Photos from the image-classification dataset "Data" in the GitHub repository Alpha-Centauri-00/robotframework-imagedetection. Its 3 classes are: left, right, straight.

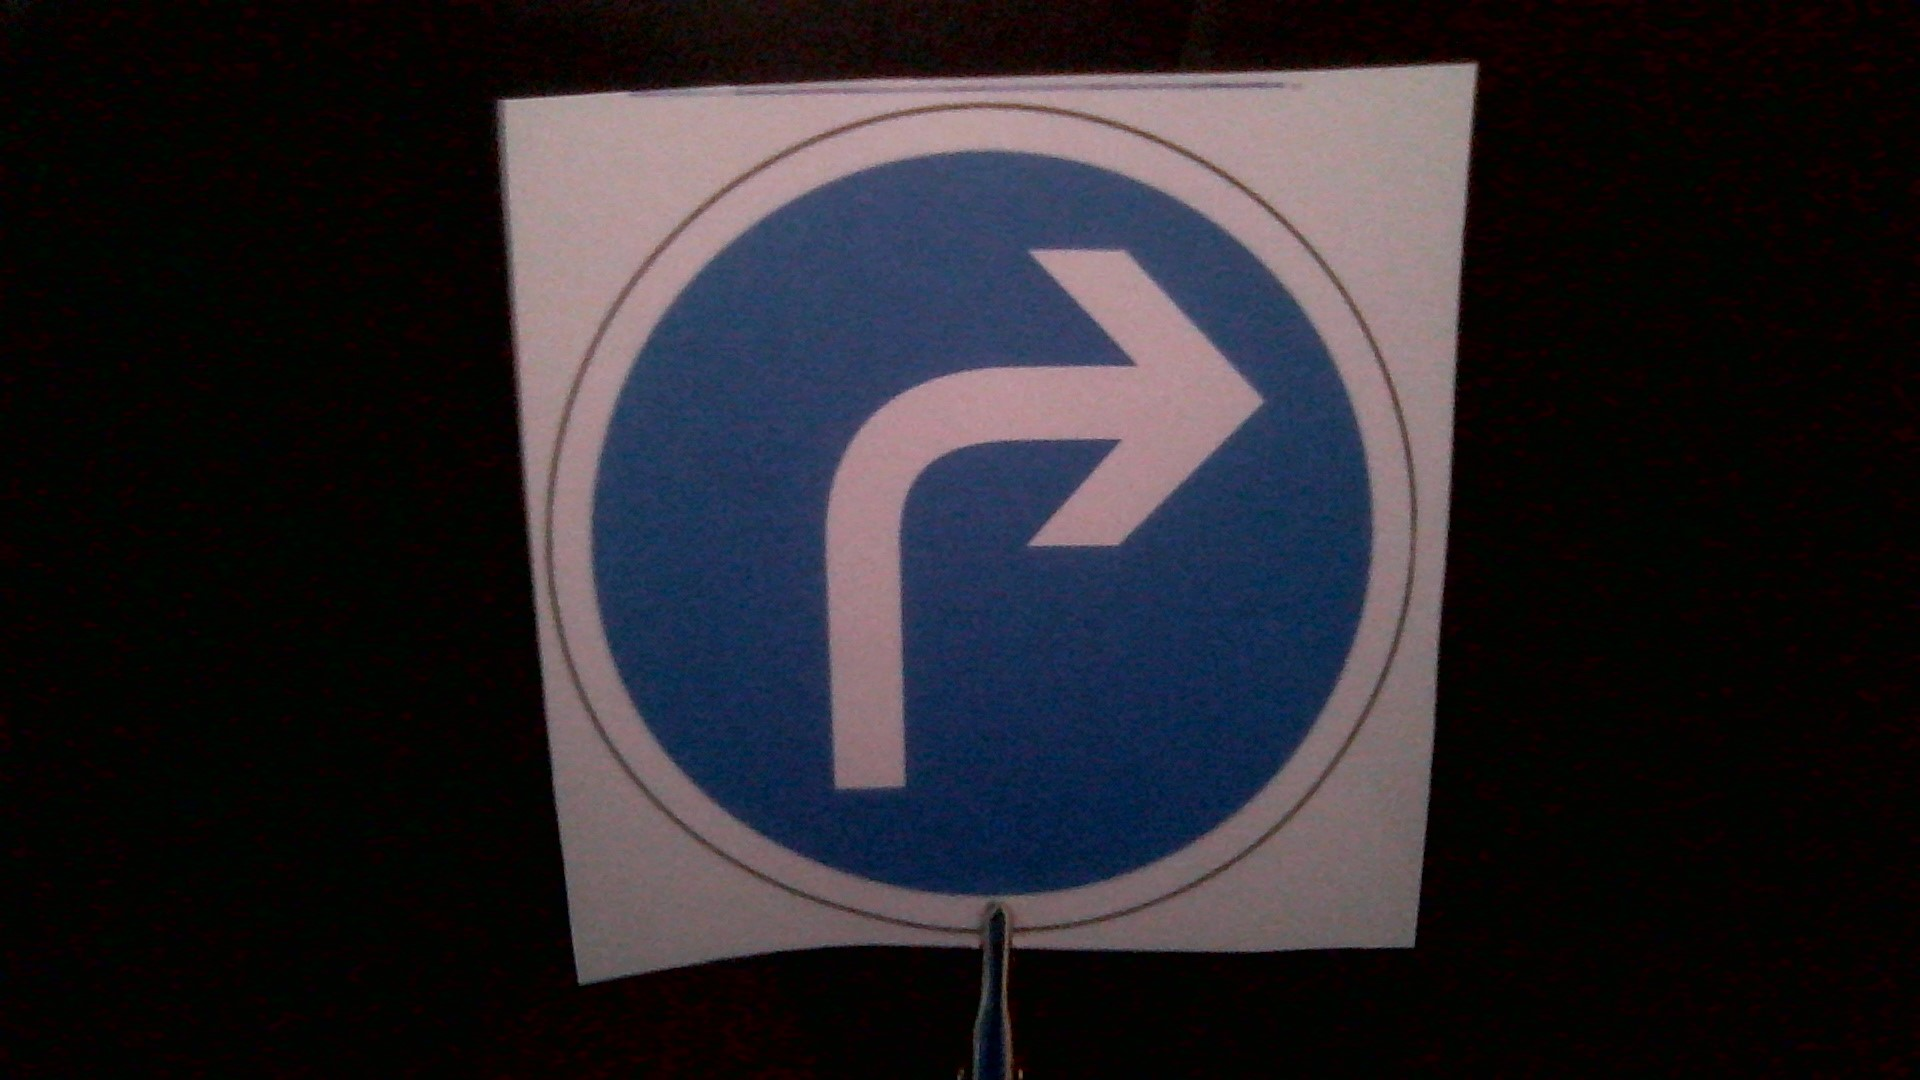
Label: right

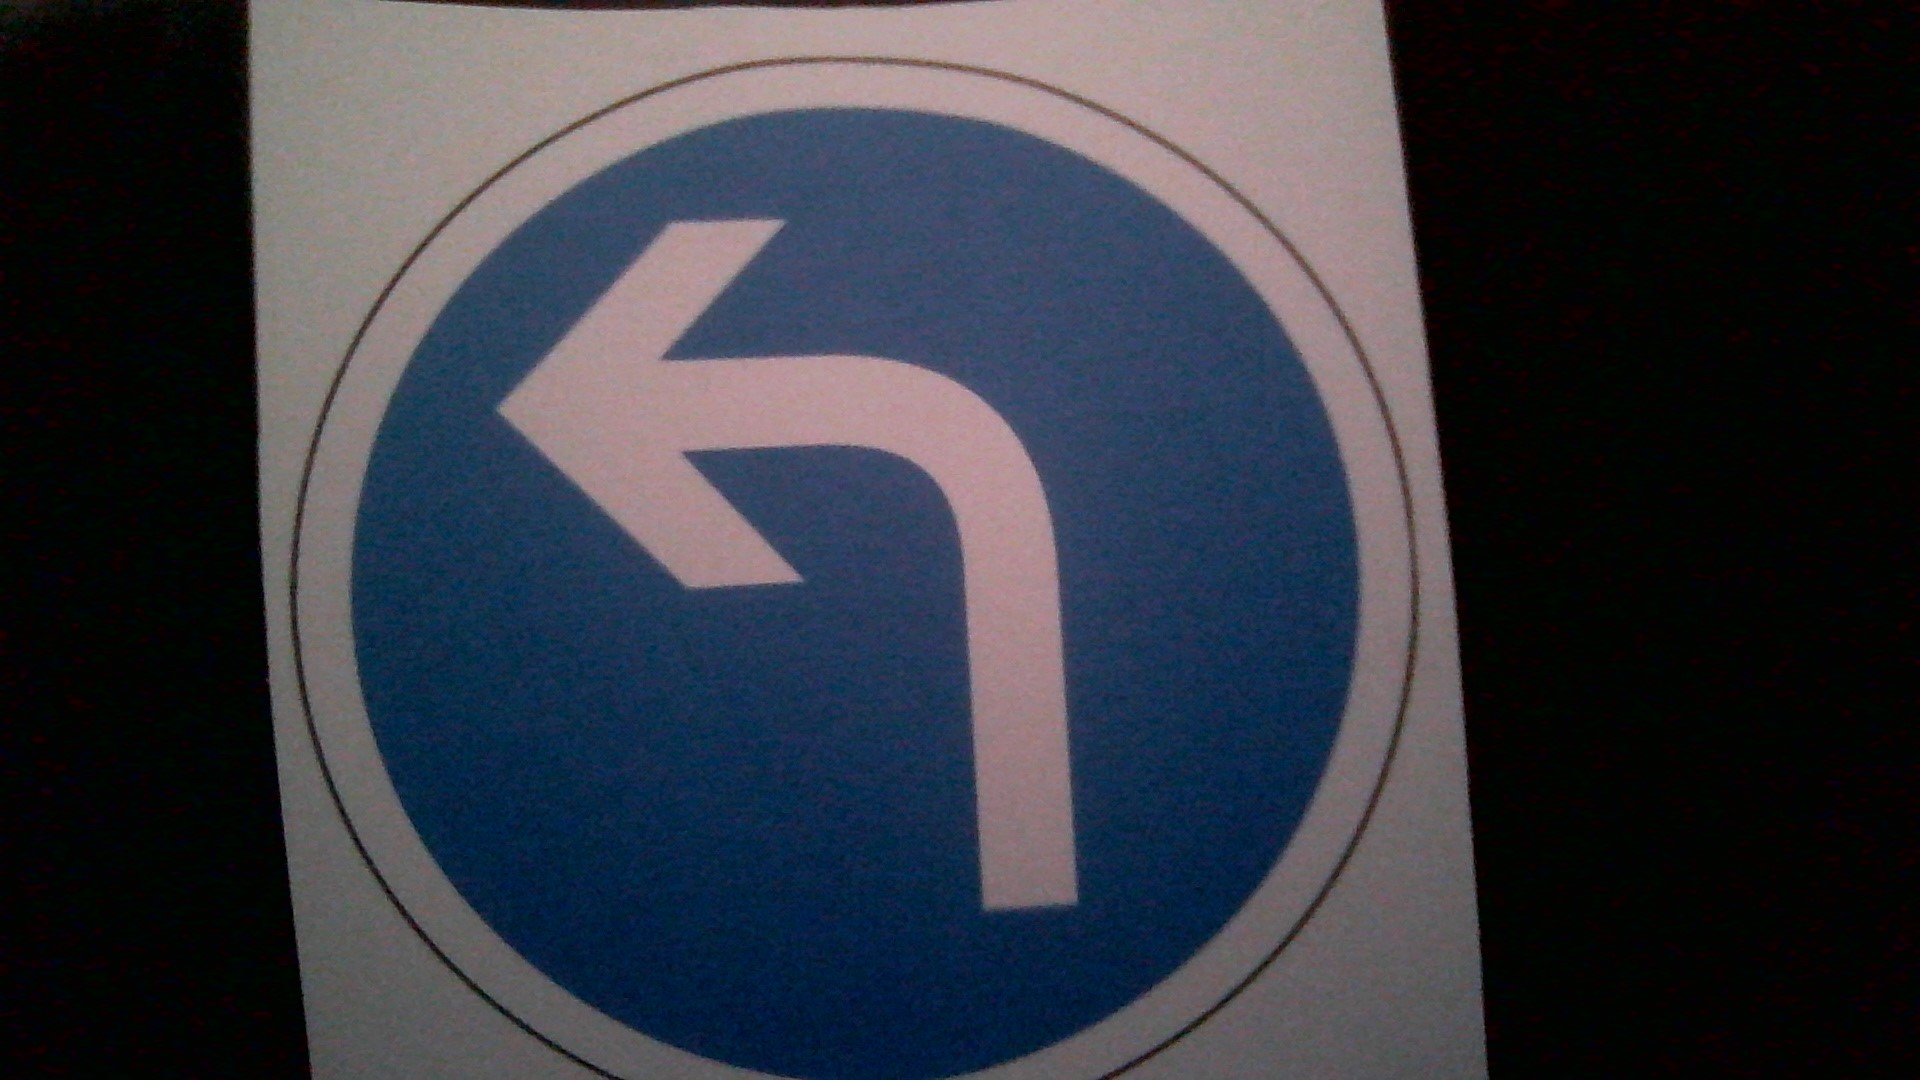
Label: left

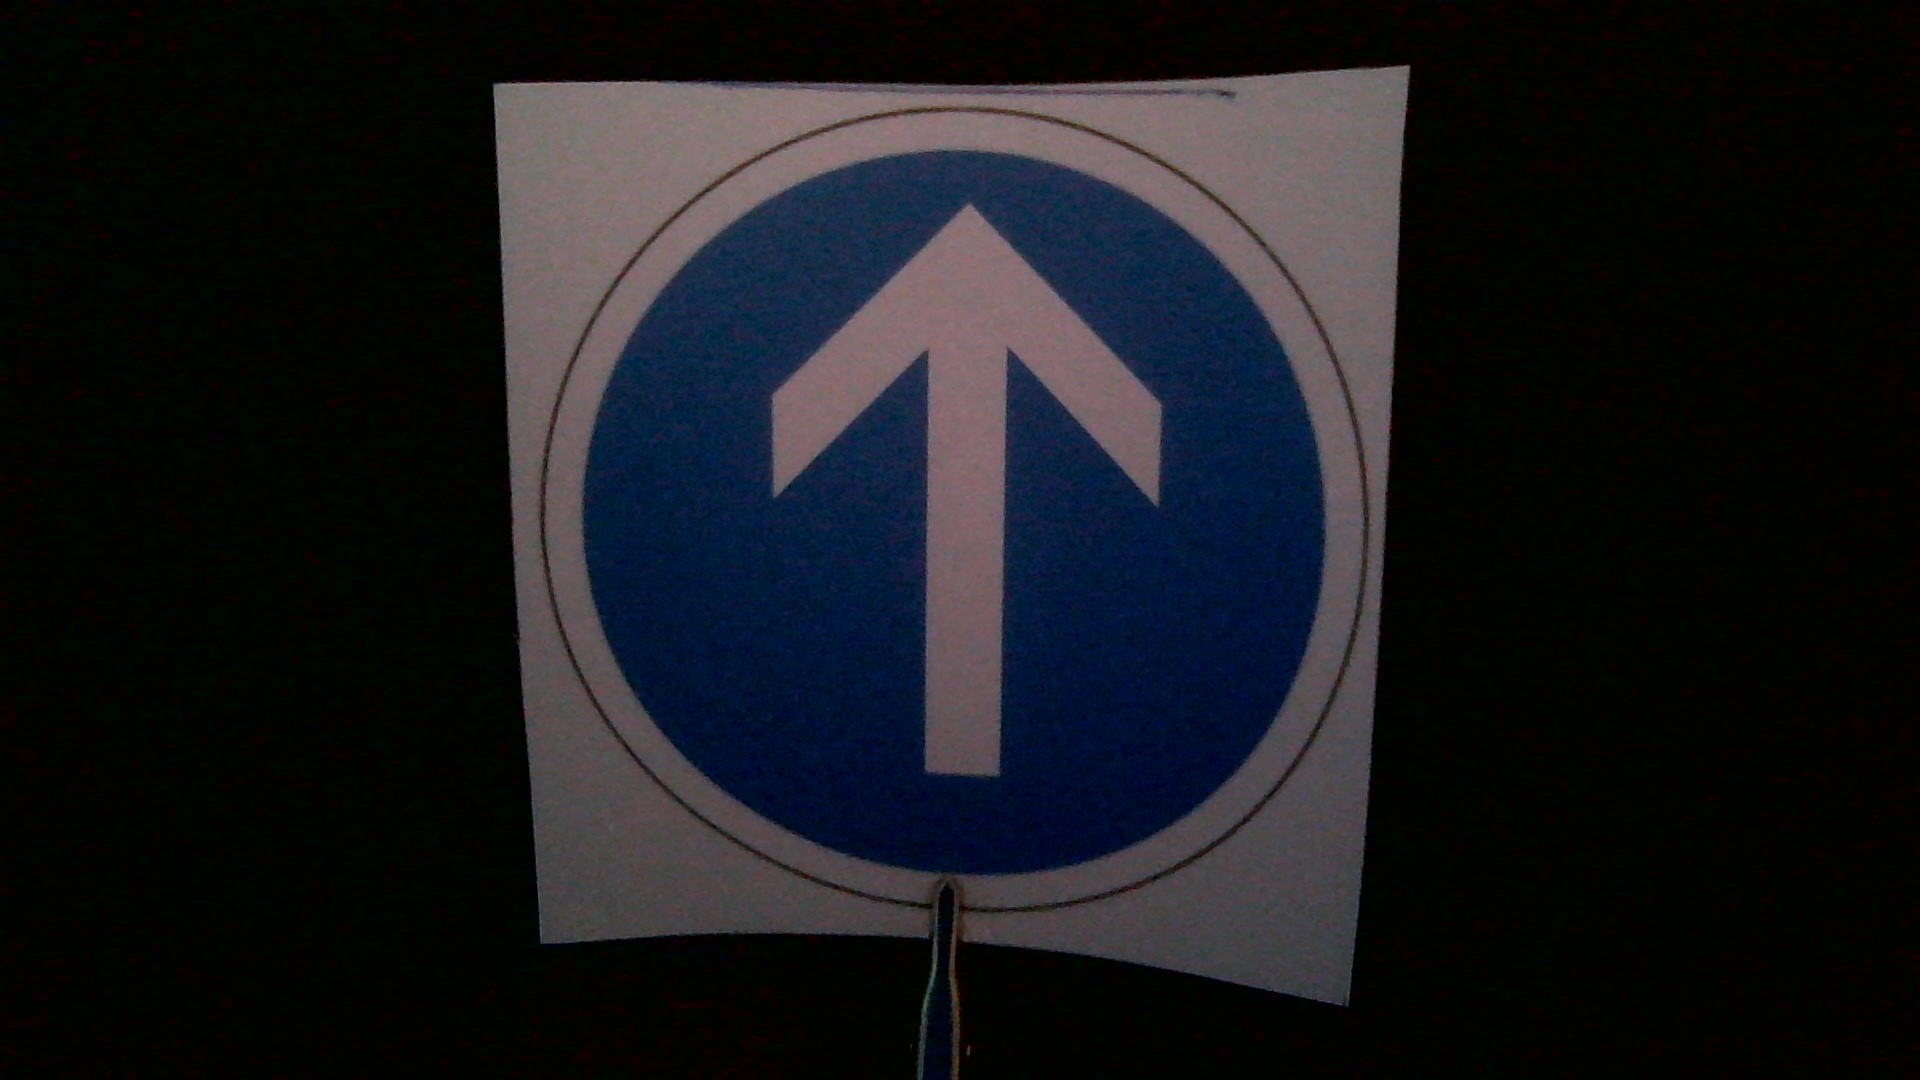
Label: straight

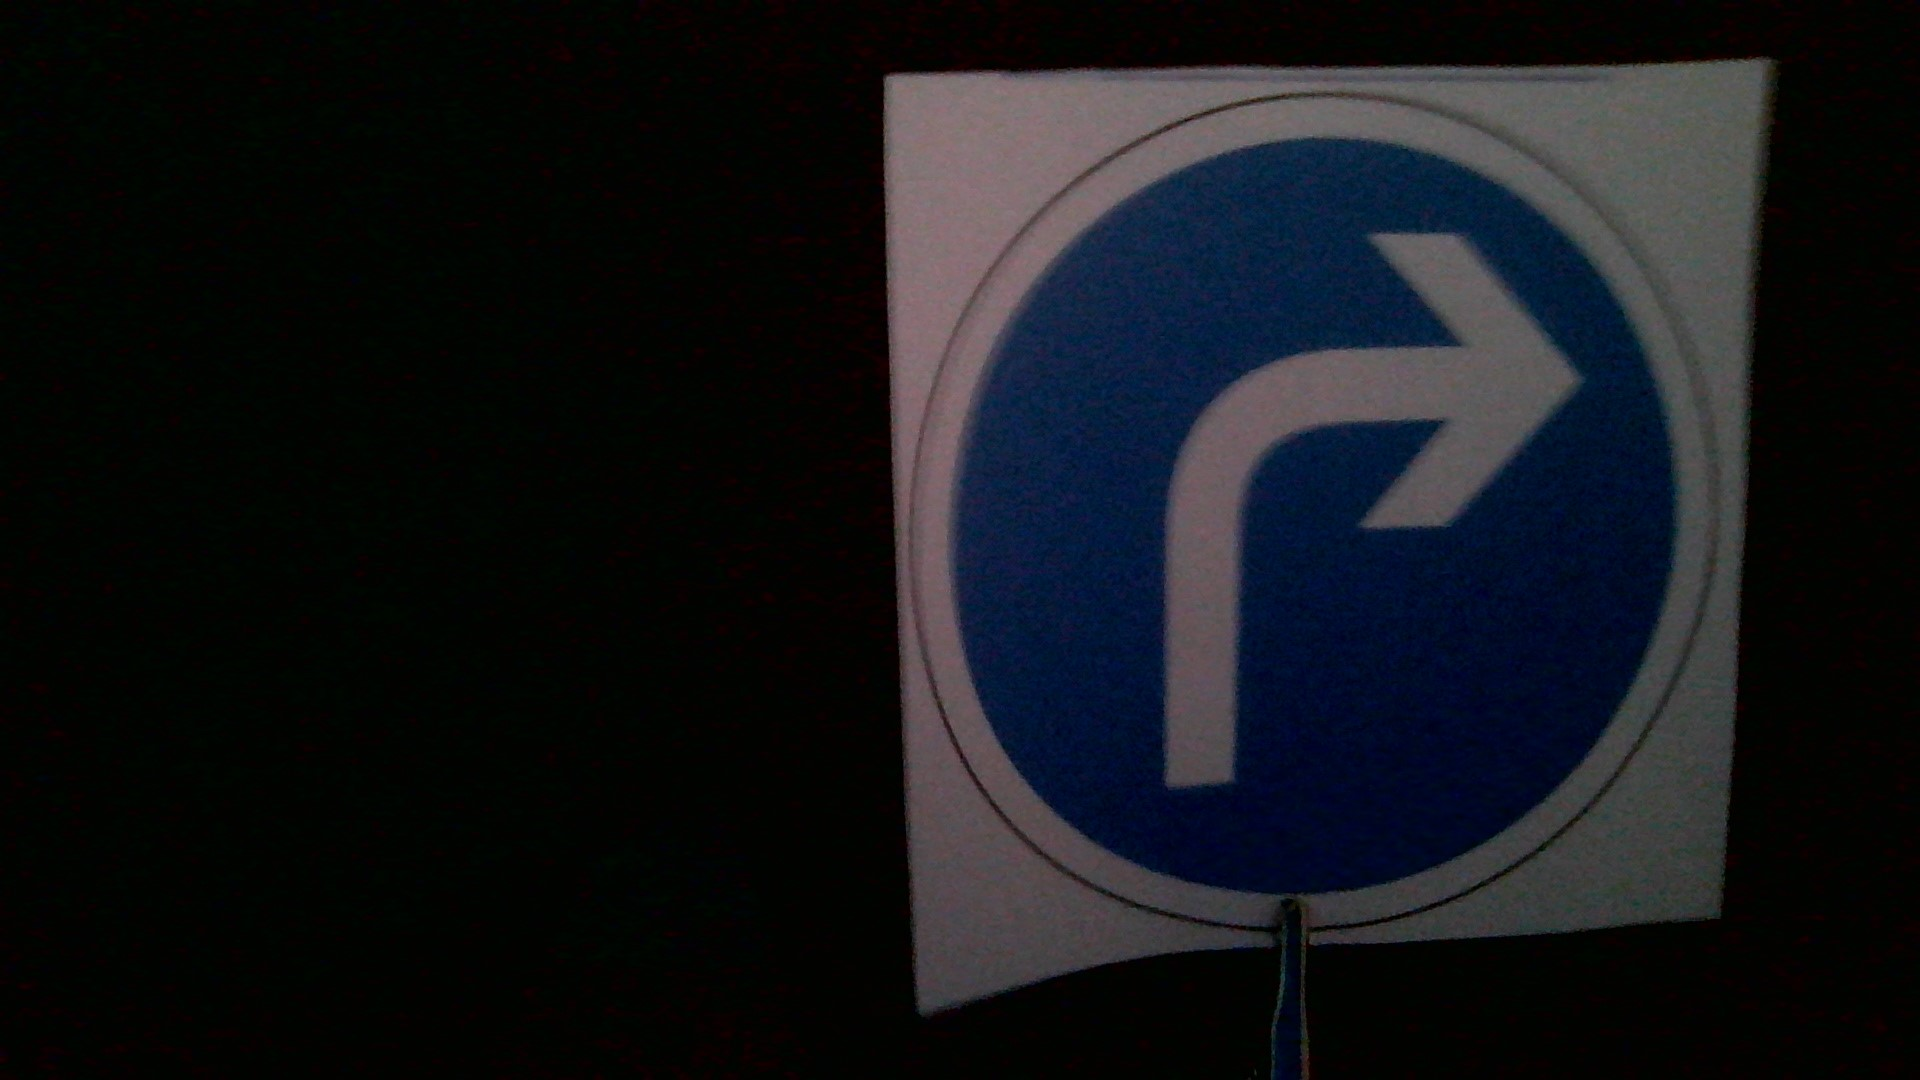
Label: right

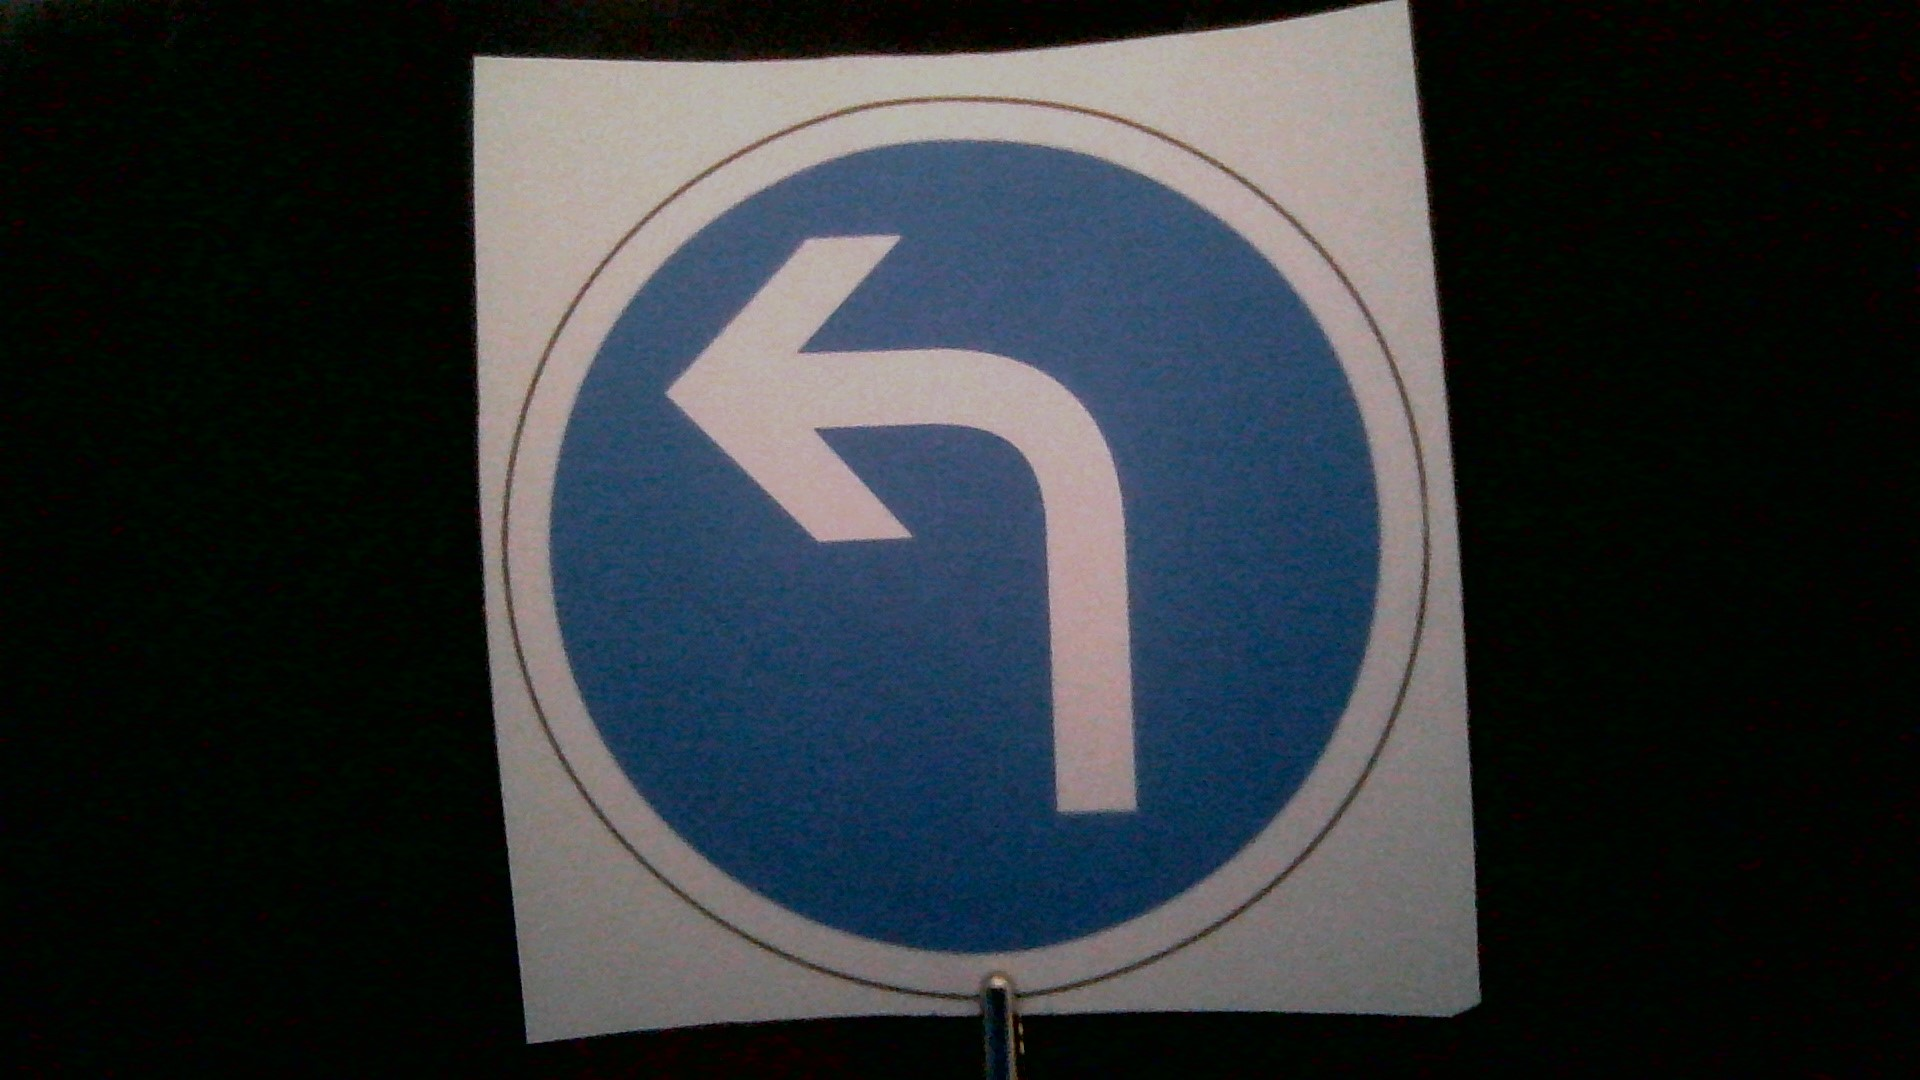
Label: left

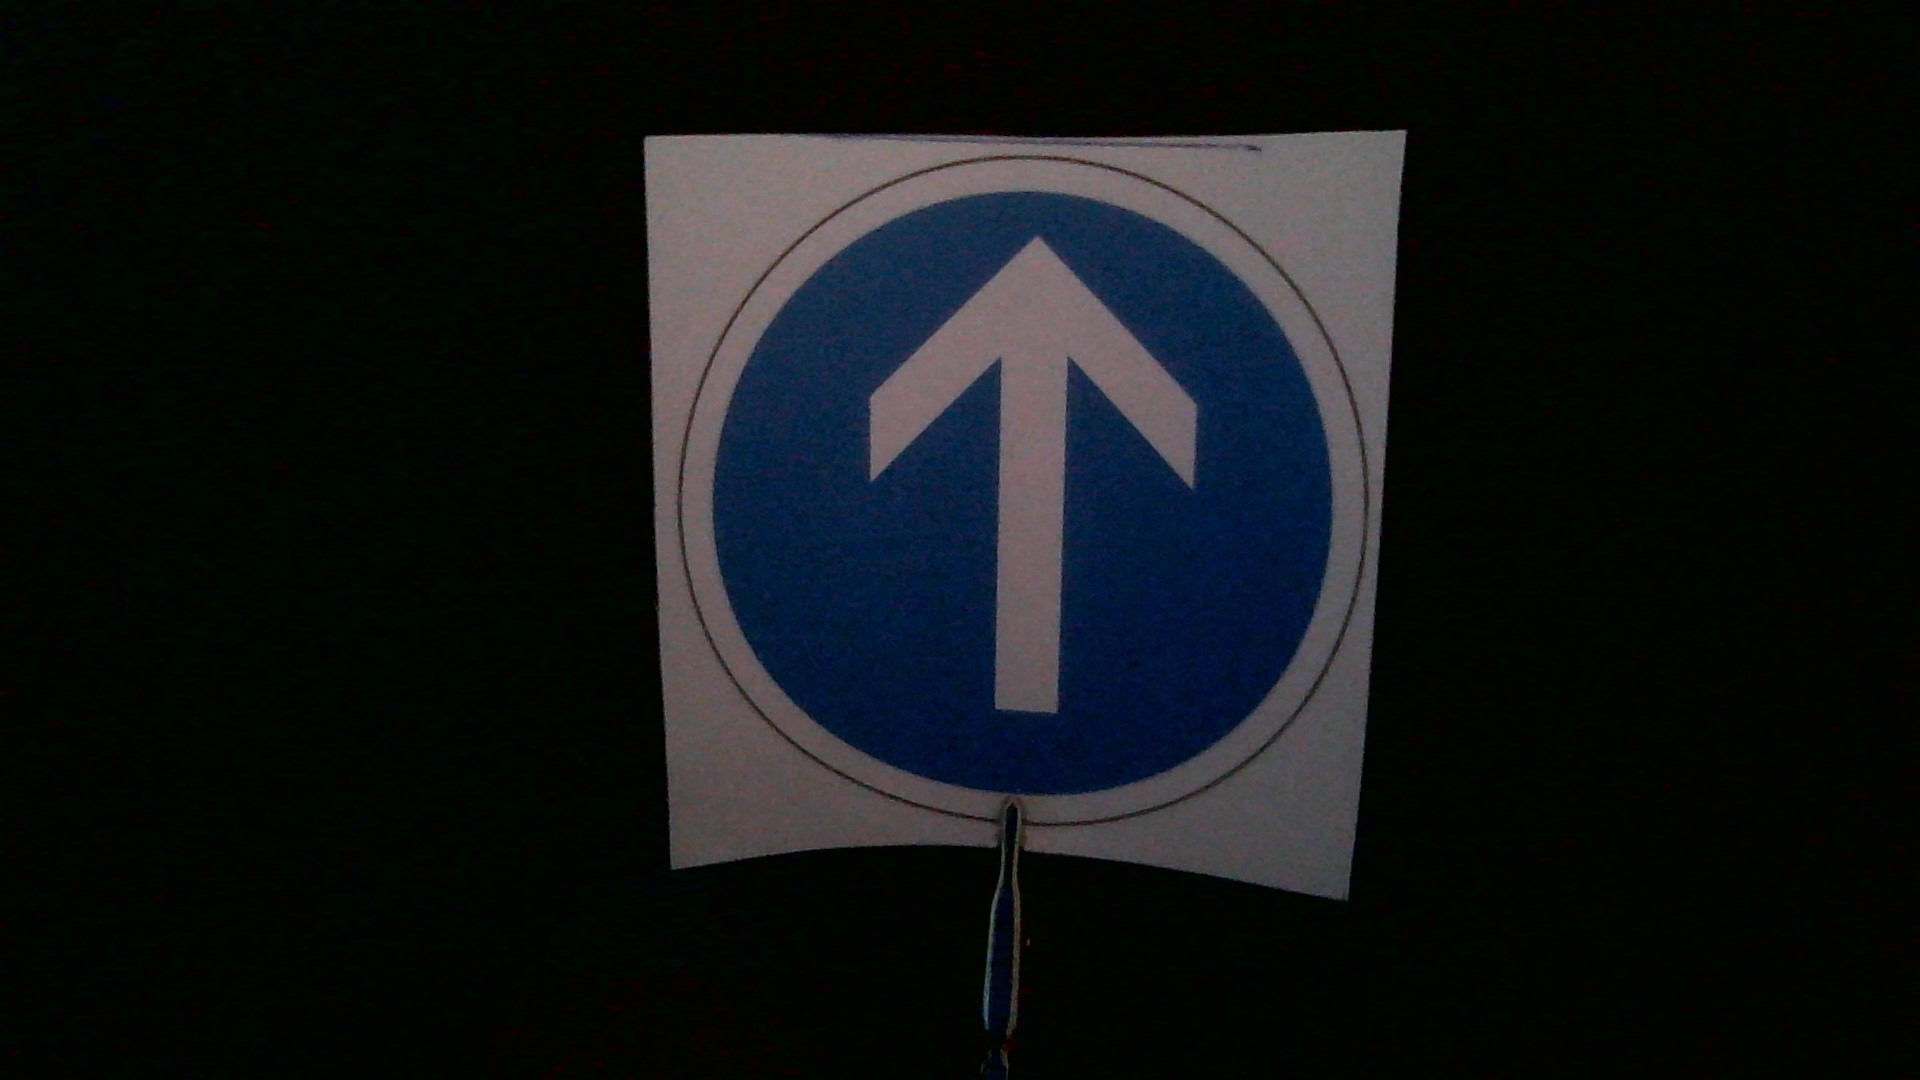
Label: straight
